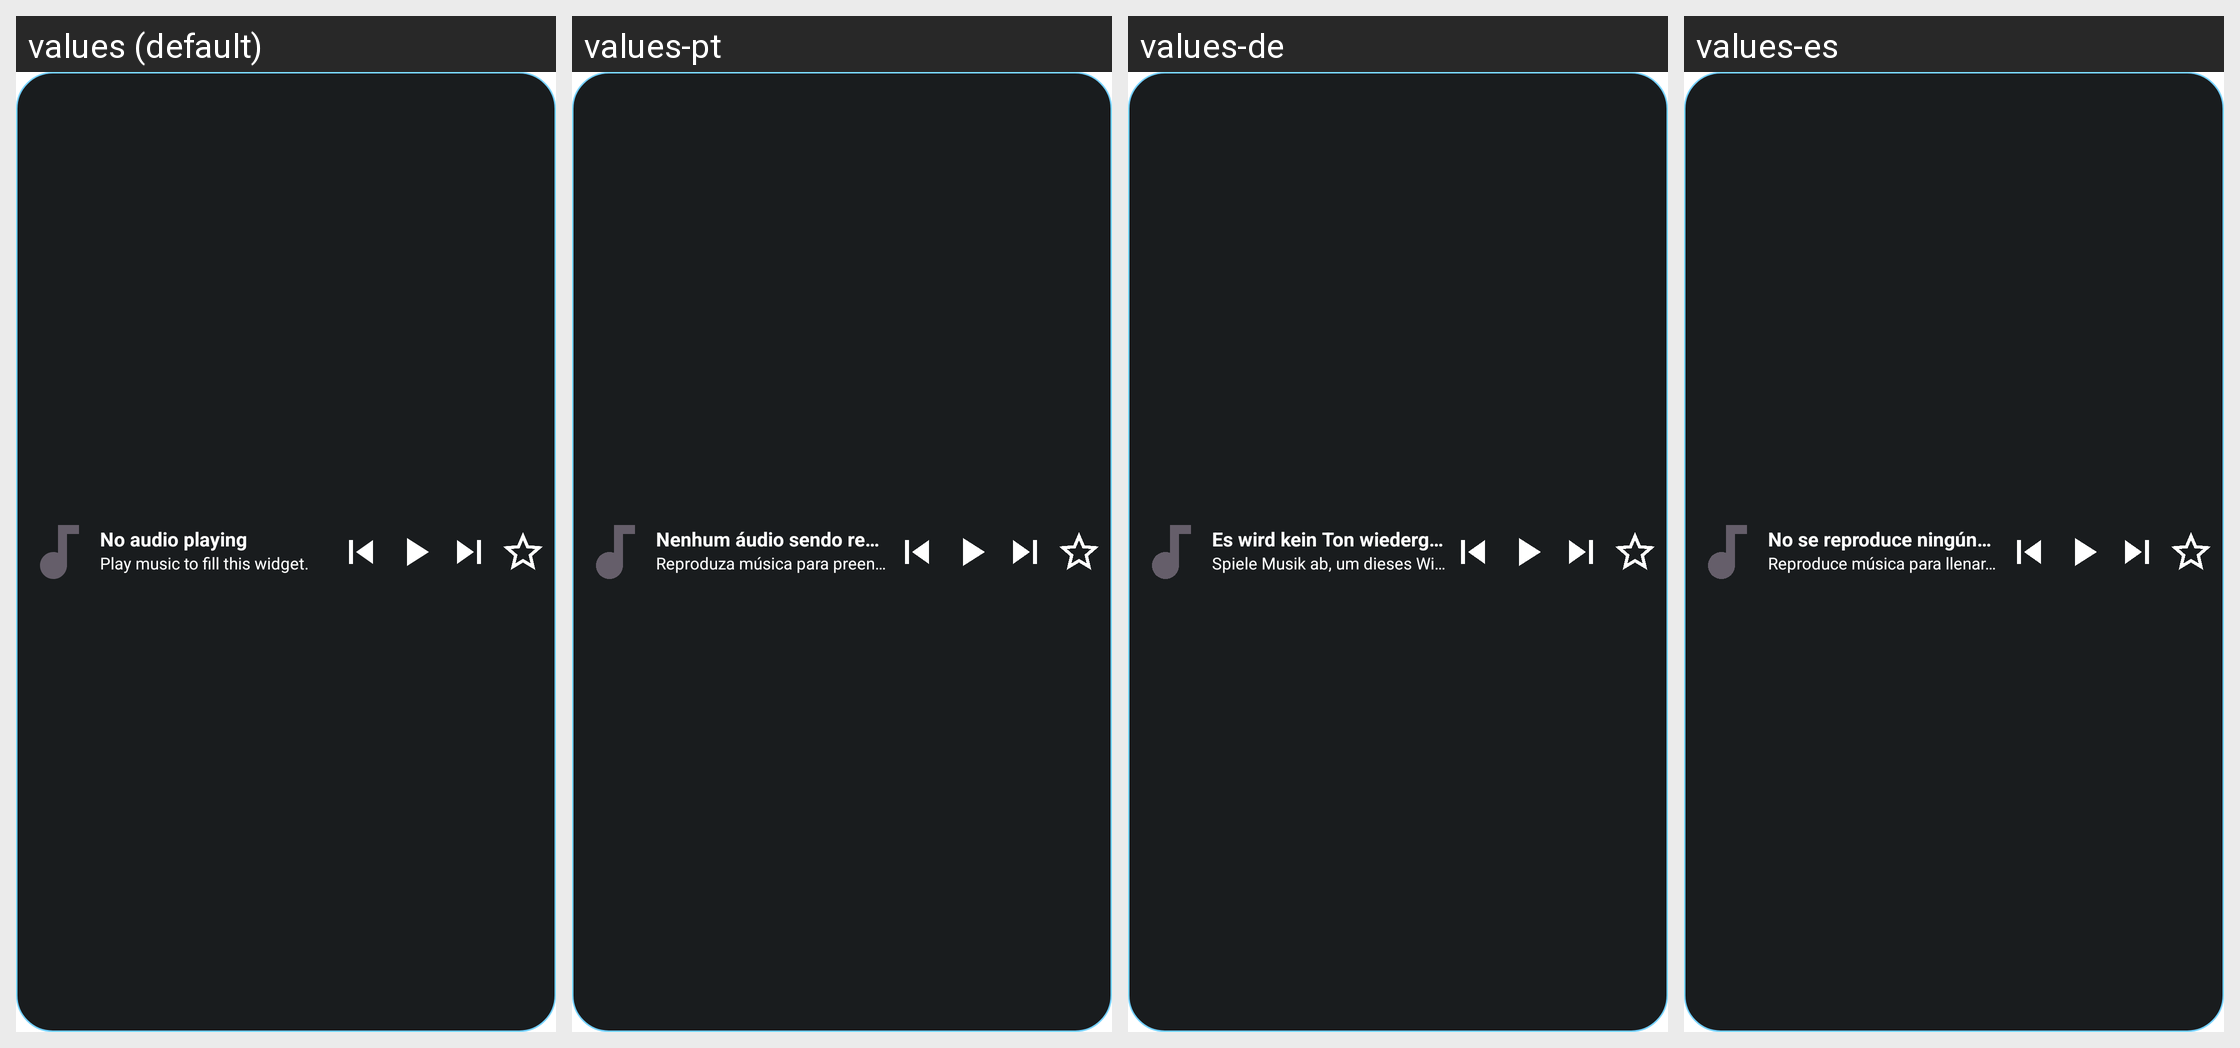

Translations of the strings shown on this Android screen, per locale in the grid:
Android screen res/layout/widget_audio_now_playing.xml rendered under 4 locales, left to right: values (default), values-pt, values-de, values-es. Device: Nexus 5 (rendered at 1080×1920; each locale shown at half size, 540×960, under a caption strip naming it); theme Theme.FastMediaSorter.
Other locales in the repository, not shown: values-ar, values-bn, values-fr, values-hi, values-it, values-ru, values-uk, values-ur.
Strings drawn on this screen, with the default value and each locale's value (text and hints the layout hard-codes, and strings that could not be matched under every locale, appear in the picture but are not listed):

widget_audio_now_playing_empty_title
  values: No audio playing
  values-pt: Nenhum áudio sendo reproduzido
  values-de: Es wird kein Ton wiedergegeben
  values-es: No se reproduce ningún audio

widget_audio_now_playing_empty_subtitle
  values: Play music to fill this widget.
  values-pt: Reproduza música para preencher este widget.
  values-de: Spiele Musik ab, um dieses Widget zu füllen.
  values-es: Reproduce música para llenar este widget.
